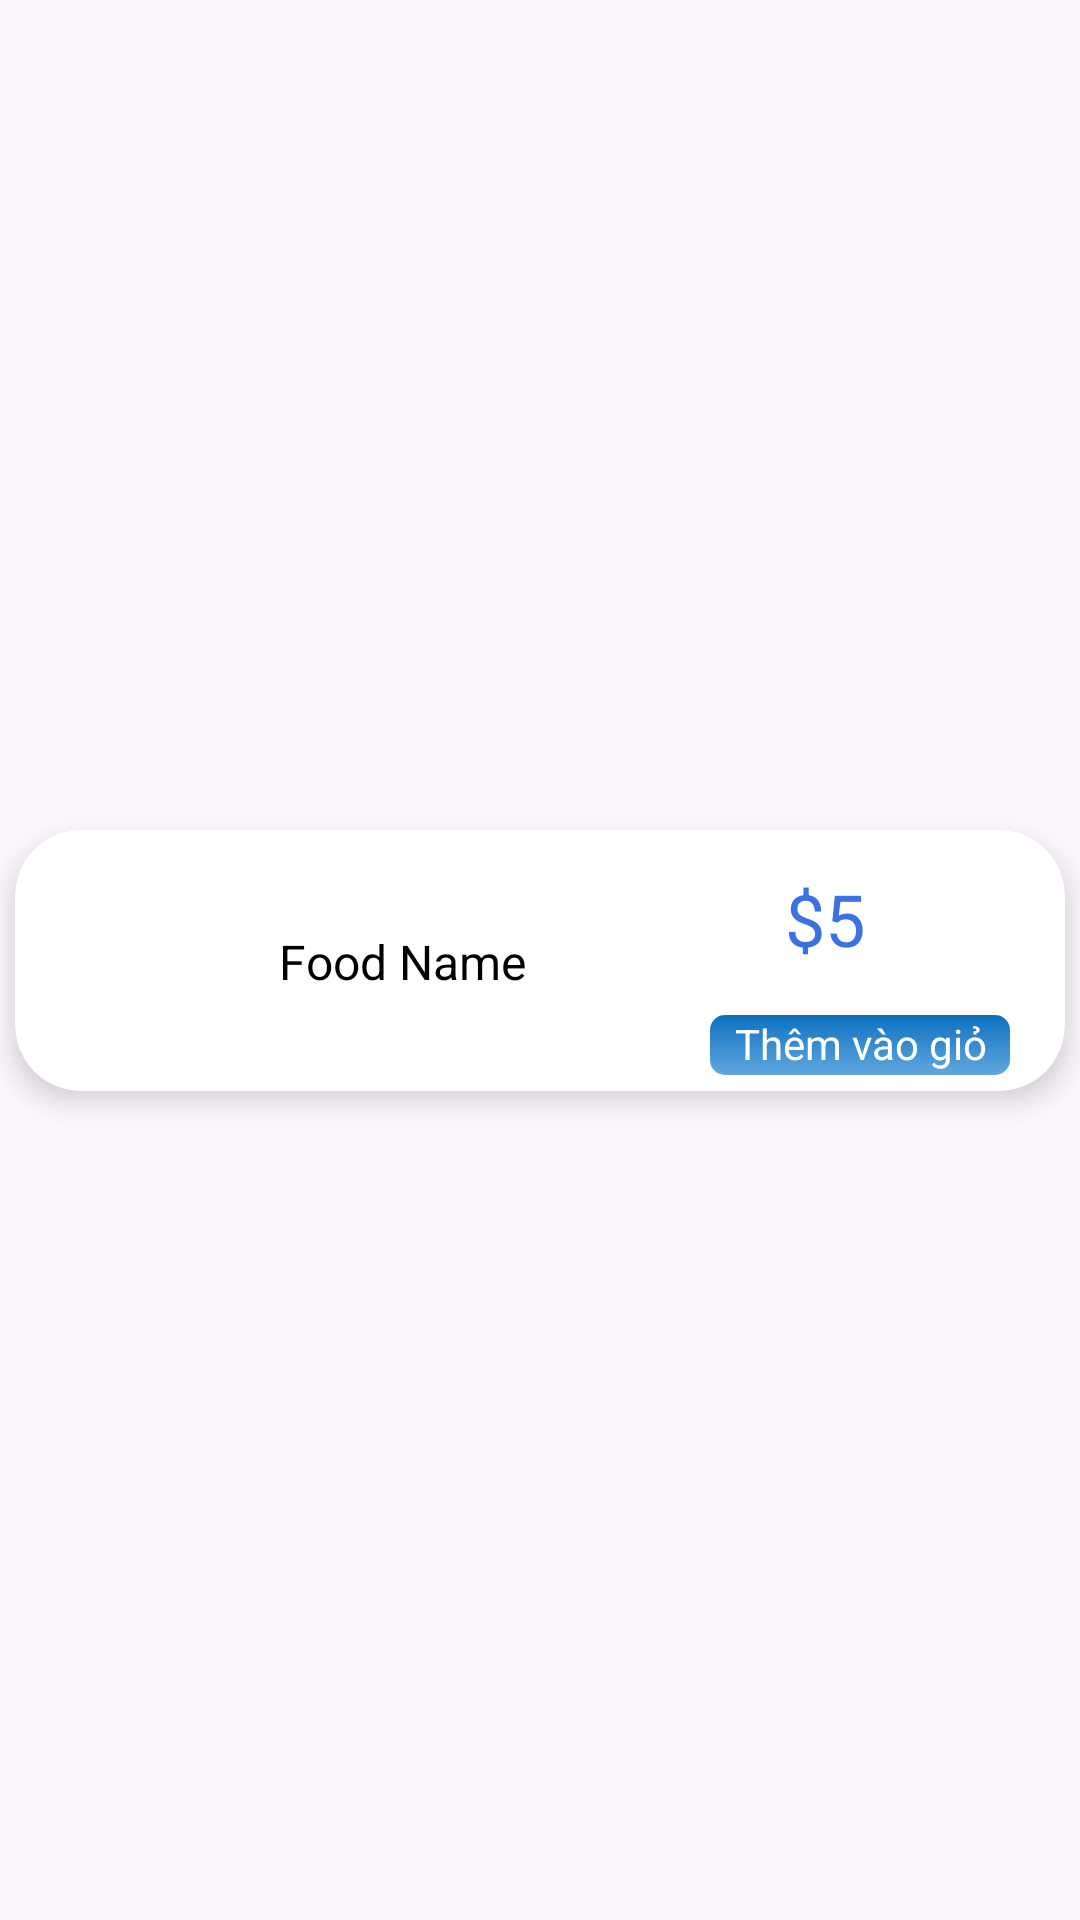

Here is an Android app screen rendered from its layout file. Give the layout XML and the strings, colors and styles it references.
<!-- AndroidManifest.xml: application theme Theme.DACS3_FoodOrderingApp -->
<!-- res/layout/populer_item.xml -->
<?xml version="1.0" encoding="utf-8"?>
<androidx.constraintlayout.widget.ConstraintLayout xmlns:android="http://schemas.android.com/apk/res/android"
    xmlns:app="http://schemas.android.com/apk/res-auto"
    xmlns:tools="http://schemas.android.com/tools"
    android:layout_width="match_parent"
    android:layout_height="wrap_content">

    <androidx.cardview.widget.CardView
        android:layout_width="350dp"
        android:layout_height="87dp"
        android:layout_marginTop="10dp"
        android:layout_marginBottom="10dp"
        app:cardCornerRadius="22dp"
        app:cardElevation="6dp"
        app:layout_constraintBottom_toBottomOf="parent"
        app:layout_constraintEnd_toEndOf="parent"
        app:layout_constraintStart_toStartOf="parent"
        app:layout_constraintTop_toTopOf="parent">

        <androidx.constraintlayout.widget.ConstraintLayout
            android:layout_width="match_parent"
            android:layout_height="match_parent">

            <ImageView
                android:id="@+id/imageView2"
                android:layout_width="64dp"
                android:layout_height="64dp"
                android:layout_marginLeft="8dp"
                android:scaleType="centerCrop"
                app:layout_constraintBottom_toBottomOf="parent"
                app:layout_constraintStart_toStartOf="parent"
                app:layout_constraintTop_toTopOf="parent"
                tools:srcCompat="@tools:sample/avatars" />

            <TextView
                android:id="@+id/foodNamePopuler"
                android:layout_width="wrap_content"
                android:layout_height="wrap_content"
                android:layout_marginLeft="16dp"
                android:text="Food Name"
                android:textColor="@color/black"
                android:textSize="16sp"
                app:layout_constraintBottom_toBottomOf="@+id/imageView2"
                app:layout_constraintEnd_toStartOf="@+id/guideline"
                app:layout_constraintHorizontal_bias="0.0"
                app:layout_constraintStart_toEndOf="@+id/imageView2"
                app:layout_constraintTop_toTopOf="@+id/imageView2" />

            <androidx.constraintlayout.widget.Guideline
                android:id="@+id/guideline"
                android:layout_width="wrap_content"
                android:layout_height="wrap_content"
                android:orientation="vertical"
                app:layout_constraintGuide_percent="0.6" />


            <LinearLayout
                android:layout_width="wrap_content"
                android:layout_height="wrap_content"
                android:layout_marginStart="8dp"
                android:orientation="vertical"
                app:layout_constraintBottom_toBottomOf="parent"
                app:layout_constraintEnd_toEndOf="parent"
                app:layout_constraintHorizontal_bias="0.428"
                app:layout_constraintStart_toEndOf="@+id/guideline"
                app:layout_constraintTop_toTopOf="parent">

                <TextView
                    android:id="@+id/pricePopuler"
                    android:layout_width="wrap_content"
                    android:layout_height="wrap_content"
                    android:layout_marginLeft="25dp"
                    android:layout_marginTop="8dp"
                    android:text="$5"
                    android:textColor="@color/textcolor"
                    android:textSize="24sp" />

                <TextView
                    android:id="@+id/addToCartPopuler"
                    android:layout_width="100dp"
                    android:layout_height="20dp"
                    android:layout_marginTop="16dp"
                    android:background="@drawable/addtocartshape"
                    android:gravity="center"
                    android:text="Thêm vào giỏ hàng"
                    android:textColor="@color/white"
                    android:textSize="14sp" />
            </LinearLayout>
        </androidx.constraintlayout.widget.ConstraintLayout>

    </androidx.cardview.widget.CardView>
</androidx.constraintlayout.widget.ConstraintLayout>
<!-- resources referenced by this layout -->
<resources>
  <color name="black">#FF000000</color>
  <color name="textcolor">#3A72E3</color>
  <color name="white">#FFFFFFFF</color>
  <!-- drawable addtocartshape (drawable) -->
  <?xml version="1.0" encoding="utf-8"?>
  <shape xmlns:android="http://schemas.android.com/apk/res/android">
      <corners android:radius="5dp" />
      <gradient
          android:angle="90"
          android:endColor="@color/endColor"
          android:startColor="@color/startColor" />
  </shape>
  <style name="Theme.DACS3_FoodOrderingApp" parent="Base.Theme.DACS3_FoodOrderingApp" />
  <color name="endColor">#0C71C1</color>
  <color name="startColor">#62A7DD</color>
  <style name="Base.Theme.DACS3_FoodOrderingApp" parent="Theme.Material3.DayNight.NoActionBar">
          
          
      </style>
</resources>
